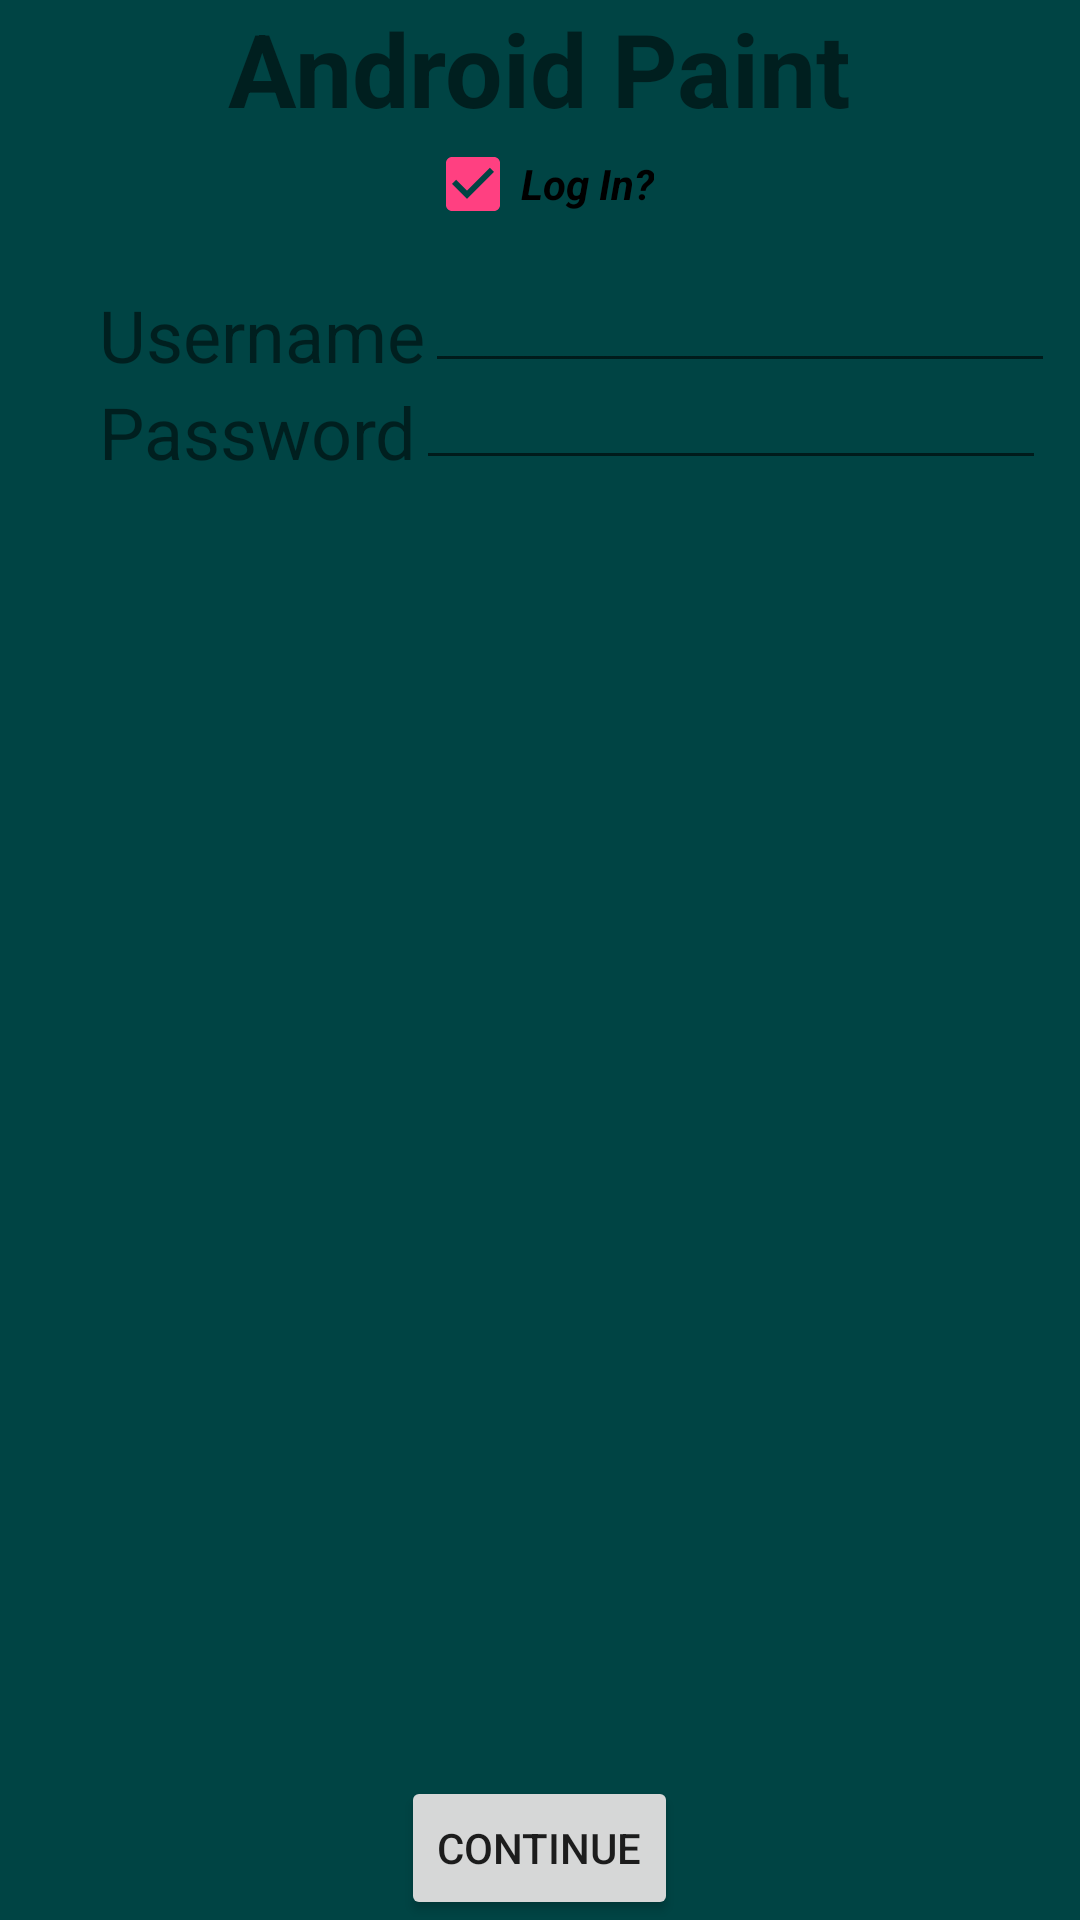

Produce the Android XML layout that renders to this screen, including the resource entries it uses.
<!-- AndroidManifest.xml: application theme AppTheme -->
<!-- res/layout/activity_intro2.xml -->
<?xml version="1.0" encoding="utf-8"?>
<RelativeLayout xmlns:android="http://schemas.android.com/apk/res/android"
                xmlns:app="http://schemas.android.com/apk/res-auto"
                android:layout_width="match_parent"
                android:layout_height="match_parent"
                android:background="@color/bgBlack">

    <TextView
        android:id="@+id/nameHeader"
        android:layout_width="wrap_content"
        android:layout_height="wrap_content"
        android:layout_alignParentTop="true"
        android:layout_centerHorizontal="true"
        android:layout_weight="1"
        android:text="Android Paint"
        android:textSize="34sp"
        android:textStyle="bold"
        />

    <ImageView
        android:id="@+id/homeAppIcon"
        android:layout_width="match_parent"
        android:layout_height="wrap_content"
        android:layout_weight="1"
        app:srcCompat="@drawable/paintlogo"
        android:layout_below="@+id/nameHeader"
        android:layout_alignParentStart="true"/>

    <CheckBox
        android:id="@+id/logInCheckBox"
        android:layout_width="wrap_content"
        android:layout_height="wrap_content"
        android:layout_below="@+id/homeAppIcon"
        android:layout_centerHorizontal="true"
        android:checked="true"
        android:text="Log In?"
        android:textColorLink="@color/grey"
        android:textStyle="bold|italic"/>

    <TextView
        android:id="@+id/userNameText"
        android:layout_width="wrap_content"
        android:layout_height="wrap_content"
        android:layout_below="@+id/logInCheckBox"
        android:layout_marginTop="18dp"
        android:layout_toStartOf="@+id/logInCheckBox"
        android:text="Username"
        android:textSize="24sp"
        android:visibility="visible"/>

    <TextView
        android:id="@+id/passwordText"
        android:layout_width="wrap_content"
        android:layout_height="wrap_content"
        android:layout_alignStart="@+id/userNameText"
        android:layout_below="@+id/userNameText"
        android:text="Password"
        android:textSize="24sp"
        android:visibility="visible"/>

    <EditText
        android:id="@+id/passwordTextEnter"
        android:layout_width="wrap_content"
        android:layout_height="wrap_content"
        android:layout_alignBottom="@+id/passwordText"
        android:layout_toEndOf="@+id/passwordText"
        android:ems="10"
        android:inputType="textPassword"
        android:visibility="visible"/>

    <EditText
        android:id="@+id/userNameTextEnter"
        android:layout_width="wrap_content"
        android:layout_height="wrap_content"
        android:layout_alignBottom="@+id/userNameText"
        android:layout_toEndOf="@+id/userNameText"
        android:ems="10"
        android:inputType="textPersonName"
        android:visibility="visible"
        />

    <Button
        android:id="@+id/continueButton"
        android:layout_width="wrap_content"
        android:layout_height="wrap_content"
        android:layout_alignParentBottom="true"
        android:layout_centerHorizontal="true"
        android:text="Continue"
        />

</RelativeLayout>
<!-- resources referenced by this layout -->
<resources>
  <color name="bgBlack">#004444</color>
  <color name="grey">#666666</color>
  <style name="AppTheme" parent="Theme.AppCompat.Light.DarkActionBar">
          
          <item name="colorPrimary">@color/colorPrimary</item>
          <item name="colorPrimaryDark">@color/colorPrimaryDark</item>
          <item name="colorAccent">@color/colorAccent</item>
      </style>
  <color name="colorPrimary">#3F51B5</color>
  <color name="colorPrimaryDark">#303F9F</color>
  <color name="colorAccent">#FF4081</color>
</resources>
